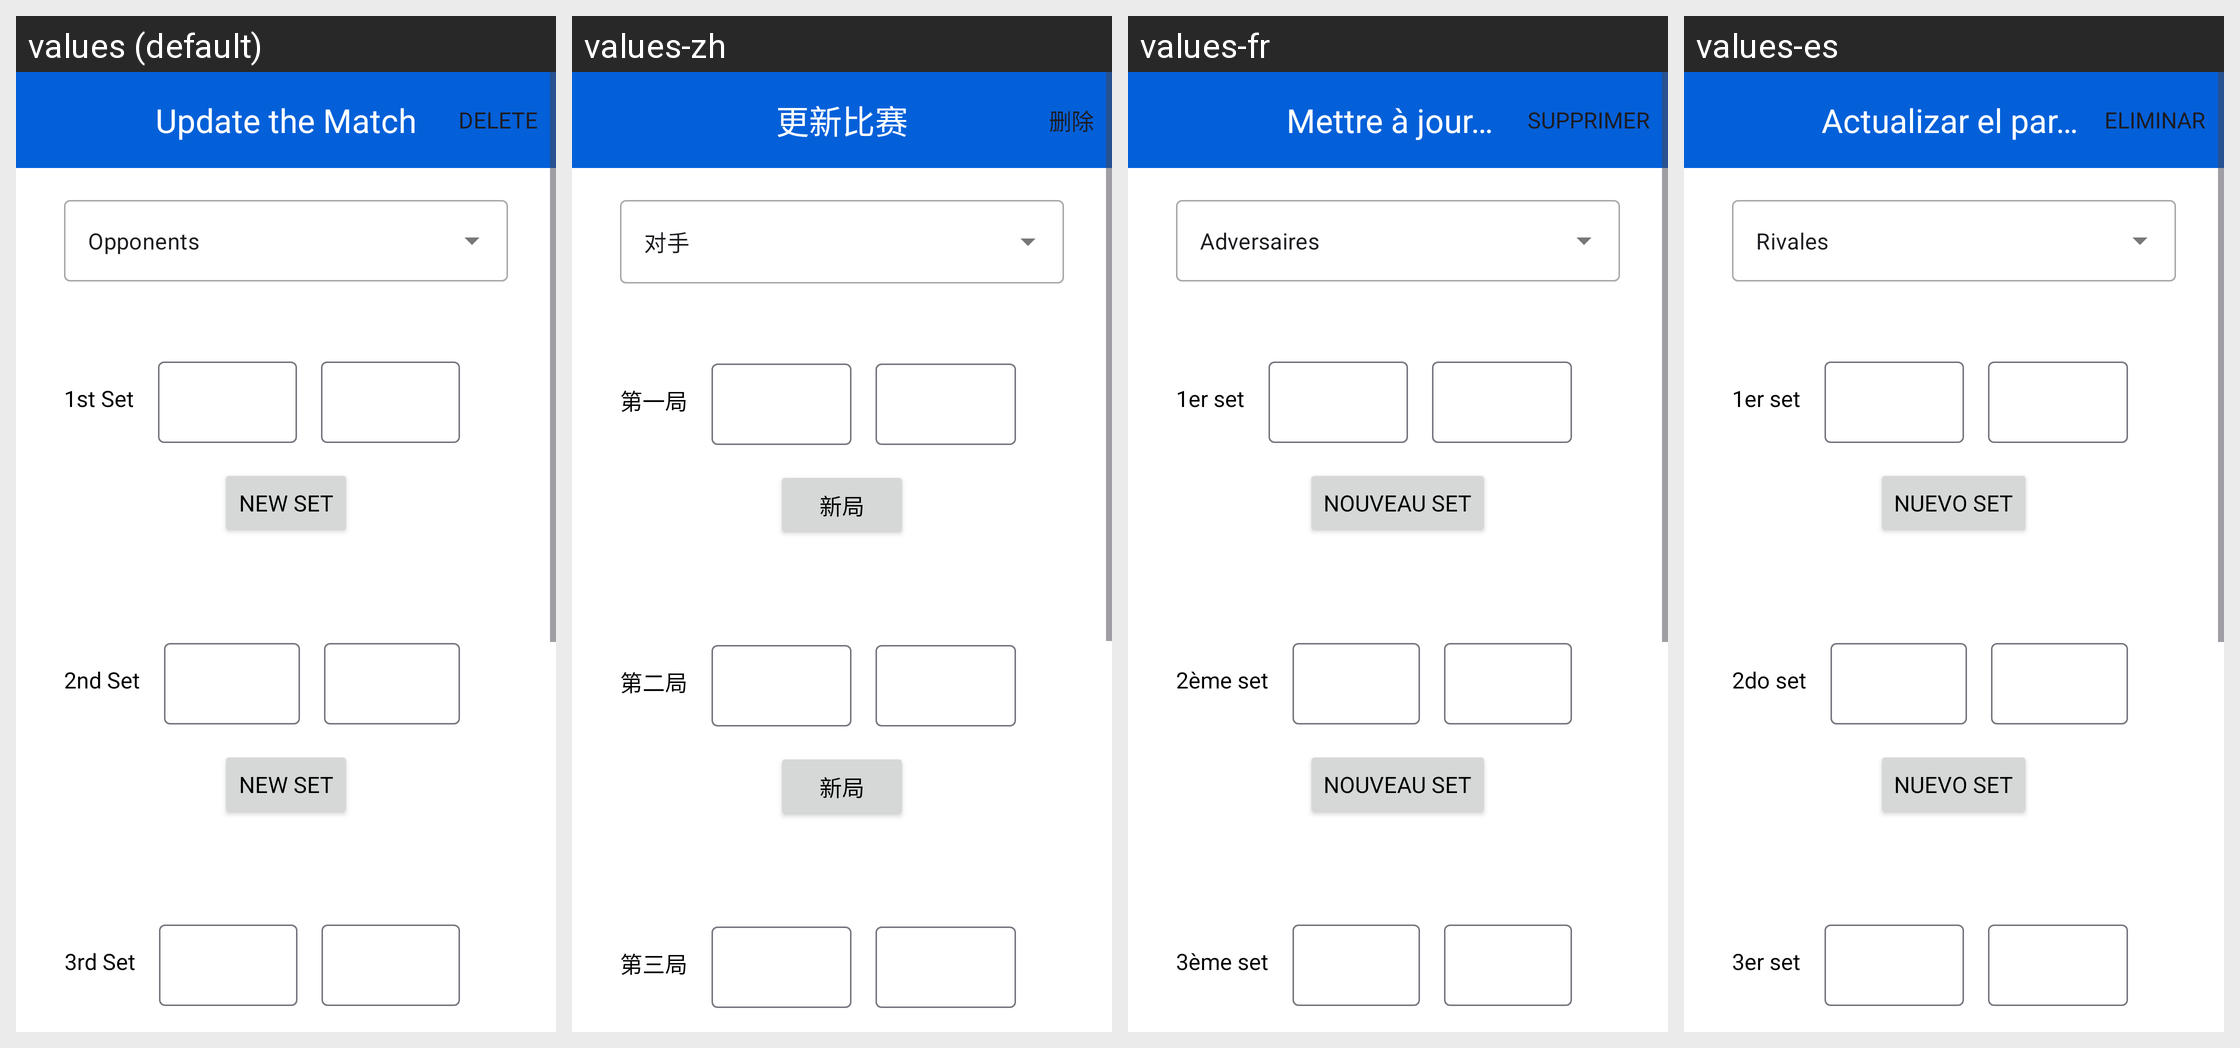

Translations of the strings shown on this Android screen, per locale in the grid:
Android screen res/layout/fragment_update_match.xml rendered under 4 locales, left to right: values (default), values-zh, values-fr, values-es. Device: Nexus 5 (rendered at 1080×1920; each locale shown at half size, 540×960, under a caption strip naming it); theme Theme.TableTennisHub.
Other locales in the repository, not shown: values-de, values-it, values-tr.
Strings drawn on this screen, with the default value and each locale's value (text and hints the layout hard-codes, and strings that could not be matched under every locale, appear in the picture but are not listed):

UpdatetheMatch
  values: Update the Match
  values-zh: 更新比赛
  values-fr: Mettre à jour le match
  values-es: Actualizar el partido

opponents
  values: Opponents
  values-zh: 对手
  values-fr: Adversaires
  values-es: Rivales

_1_set
  values: 1st Set
  values-zh: 第一局
  values-fr: 1er set
  values-es: 1er set

new_set
  values: New Set
  values-zh: 新局
  values-fr: Nouveau set
  values-es: Nuevo set

_2_set
  values: 2nd Set
  values-zh: 第二局
  values-fr: 2ème set
  values-es: 2do set

_3_set
  values: 3rd Set
  values-zh: 第三局
  values-fr: 3ème set
  values-es: 3er set
